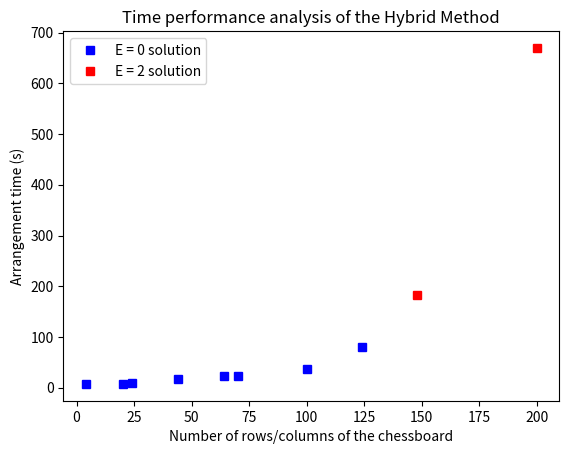

The script that saved this image:
# Analysis of the time performance of hybrid method to solve N queens problem

import numpy as np
import pandas as pd
import matplotlib.pyplot as plt
from scipy.optimize import curve_fit

#Declaracion
n_queens = np.array([4,20, 24, 44, 64, 70, 100, 124, 148, 200])
energies = np.array([0,0,0,0,0,0,0,0,2,2])
times = np.array([0.5*(5.9+9.8), 7.5, 9.77, 16.86, 0.5*(23.87+21.34), 23.55, 36.1, 79.86, 182.83, 0.5*(528.81+810.69)])

#Filtrado
indices_0 = np.isin(energies, 0)
n_queens_0 = n_queens[indices_0]
times_0 = times[indices_0]
indices_2 = np.isin(energies, 2)
n_queens_2 = n_queens[indices_2]
times_2 = times[indices_2]

#plot
plt.plot(n_queens_0, times_0, 'sb', label='E = 0 solution')
plt.plot(n_queens_2, times_2, 'sr', label='E = 2 solution')
plt.xlabel('Number of rows/columns of the chessboard')
plt.ylabel('Arrangement time (s)')
plt.title('Time performance analysis of the Hybrid Method')
plt.legend()
plt.show()
